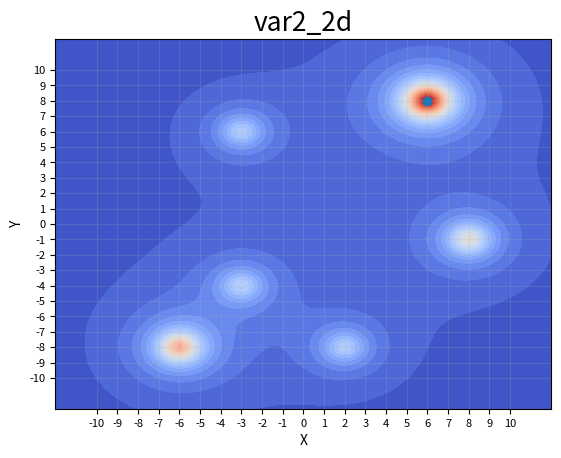
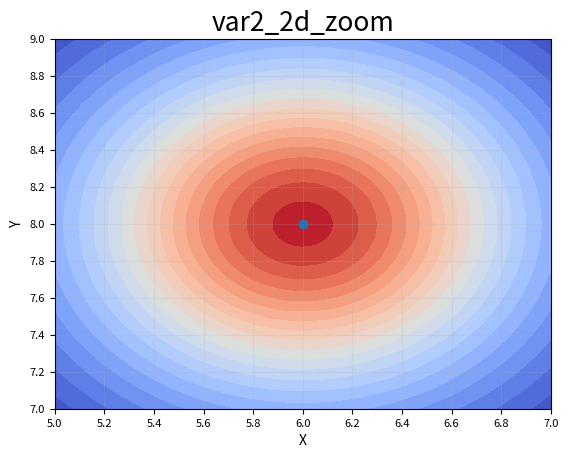

The matplotlib source for these figures, in order: (Note: this script raises an exception after producing the figures.)
import pylab
import numpy
import sys
import matplotlib.pyplot as plt
import matplotlib.lines as lines
import matplotlib as mpl
from mpl_toolkits.mplot3d import Axes3D
import numpy as np
import matplotlib.pyplot as plt
from matplotlib import cm

DPI = 400

xList = []
yList = []
data = []
text = []

folder = ''
steps = ''

# Считывание итогов работы метода
def inputMethodResults(filename):
	global text
	global data
	text = []
	data = []
	with open(steps + filename, 'r') as f:
		for line in f: # read rest of lines
			data.append([ int(x) for x in line.split()])
	for i in range(len(data)):
		text.append('iter:'+str(data[i][0])+'\nfCalc: '+str(data[i][1]))


# Считывание хода метода
def inputSteps(filename):
	global xList
	global yList
	global data
	xList = []
	yList = []
	data = []
	with open(steps + filename, 'r') as f:
		for line in f: # read rest of lines
			data.append([ float(x) for x in line.split()])
	for i in range(len(data)):
		xList.append(data[i][0])
		yList.append(data[i][1])


# Целевая функция
# Вариант 2
def f(x, y):
	C = [2, 4, 2, 6, 2, 3]
	a = [-3, -6, 2, 6, -3, 8]
	b = [6, -8, -8, 8, -4, -1]
	result = 0
	for i in range(6):
		result += C[i] / (1 + (x-a[i])**2 + (y-b[i])**2)
	return result


# Рассчёт значений целевой функции на сетке
def buildIsoLines(f):
	x = numpy.linspace (-12, 12, 100)
	y = numpy.linspace (-12, 12, 100)
	xgrid, ygrid = numpy.meshgrid(x, y)
	zgrid = f(xgrid, ygrid)
	return xgrid, ygrid, zgrid


# Рассчёт значений целевой функции на сетке
def buildIsoLines2(f):
	x = numpy.linspace (5, 7, 100)
	y = numpy.linspace (7, 9, 100)
	xgrid, ygrid = numpy.meshgrid(x, y)
	zgrid = f(xgrid, ygrid)
	return xgrid, ygrid, zgrid




def draw2D():
	name = 'var2_2d'
	fig = plt.figure()
	ax = fig.add_subplot(111)
	x, y, z = buildIsoLines(f)
	cs = pylab.contourf(x, y, z, 25, cmap=cm.coolwarm)
	plt.title(name, fontsize=19)
	plt.xlabel('X', fontsize=10)
	plt.ylabel('Y', fontsize=10)
	ax.set_xticks(numpy.linspace(-10, 10, 21))
	ax.set_yticks(numpy.linspace(-10, 10, 21))
	plt.tick_params(axis='both', labelsize=8)
	plt.plot(5.99926, 8.00039,':o')
	plt.grid(alpha=0.2)
	plt.savefig(folder + name + '.png', dpi=DPI)
	plt.clf()


def draw2DZoom():
	name = 'var2_2d_zoom'
	fig = plt.figure()
	ax = fig.add_subplot(111)
	x, y, z = buildIsoLines2(f)
	cs = pylab.contourf(x, y, z, 25, cmap=cm.coolwarm)
	plt.title(name, fontsize=19)
	plt.xlabel('X', fontsize=10)
	plt.ylabel('Y', fontsize=10)
	ax.set_xticks(numpy.linspace (5, 7, 11))
	ax.set_yticks(numpy.linspace (7, 9, 11))
	plt.tick_params(axis='both', labelsize=8)
	plt.plot(5.99926, 8.00039,':o')
	plt.grid(alpha=0.2)
	plt.savefig(folder + name + '.png', dpi=DPI)
	plt.clf()


def draw3D():
	name = 'var2_3d'
	fig = plt.figure()
	ax = fig.gca(projection='3d')
	X = numpy.linspace (-12, 12, 30)
	Y = numpy.linspace (-12, 12, 30)
	X, Y = numpy.meshgrid(X, Y)
	Z = f(X, Y)
	surf = ax.plot_surface(X, Y, Z, rstride=1, cstride=1, cmap=cm.coolwarm,
			linewidth=0, antialiased=True)
	fig.colorbar(surf, shrink=0.5, aspect=5)
	plt.title(name, fontsize=19)
	plt.xlabel('X')
	plt.ylabel('Y')
	plt.savefig(folder + name + '.png', dpi=DPI)


def simpleRandomSearch():
	name = 'simpleRandomSearch'
	inputSteps(name + '.txt')
	fig = plt.figure()
	ax = fig.add_subplot(111)
	x, y, z = buildIsoLines(f)
	cs = pylab.contourf(x, y, z, 25, cmap=cm.coolwarm)
	plt.title(name, fontsize=19)
	plt.xlabel('X', fontsize=10)
	plt.ylabel('Y', fontsize=10)
	ax.set_xticks(numpy.linspace(-10, 10, 21))
	ax.set_yticks(numpy.linspace(-10, 10, 21))
	plt.tick_params(axis='both', labelsize=8)
	plt.grid(alpha=0.2)
	plt.plot(xList, yList, linewidth=0.5, color='grey')
	for i in range(len(xList)):
		plt.scatter(xList[i], yList[i], s=2, color='black')
	plt.savefig(folder + name + '.png', dpi=DPI)
	plt.clf()


if __name__ == '__main__':
	#simpleRandomSearch()
	draw2D()
	draw2DZoom()
	draw3D()
